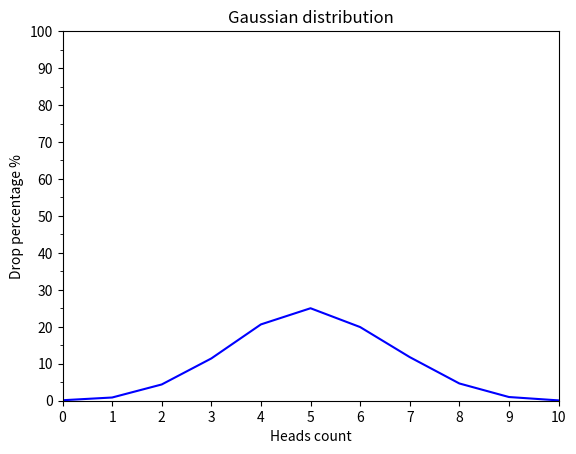

Write Python code to recreate this figure.
import random
import matplotlib.pyplot as plt


def flip_coin() -> dict:
    results = {i: 0 for i in range(11)}
    trials = 10000

    for _ in range(trials):
        heads_count = sum(random.choice([0, 1]) for _ in range(10))
        results[heads_count] += 1

    for key in results:
        results[key] = (results[key] / trials) * 100

    return results


def draw_gaussian_distribution_graph() -> None:
    distribution = flip_coin()
    x_points = list(distribution.keys())
    y_points = list(distribution.values())

    plt.plot(x_points, y_points, "b-")
    plt.title("Gaussian distribution")
    plt.xlabel("Heads count")
    plt.ylabel("Drop percentage %")

    plt.xlim(0, 10)
    plt.ylim(0, 100)

    plt.xticks(range(0, 11))
    plt.yticks(range(0, 101, 10))

    plt.gca().yaxis.set_ticks(range(5, 101, 5), minor=True)
    plt.show()


draw_gaussian_distribution_graph()
